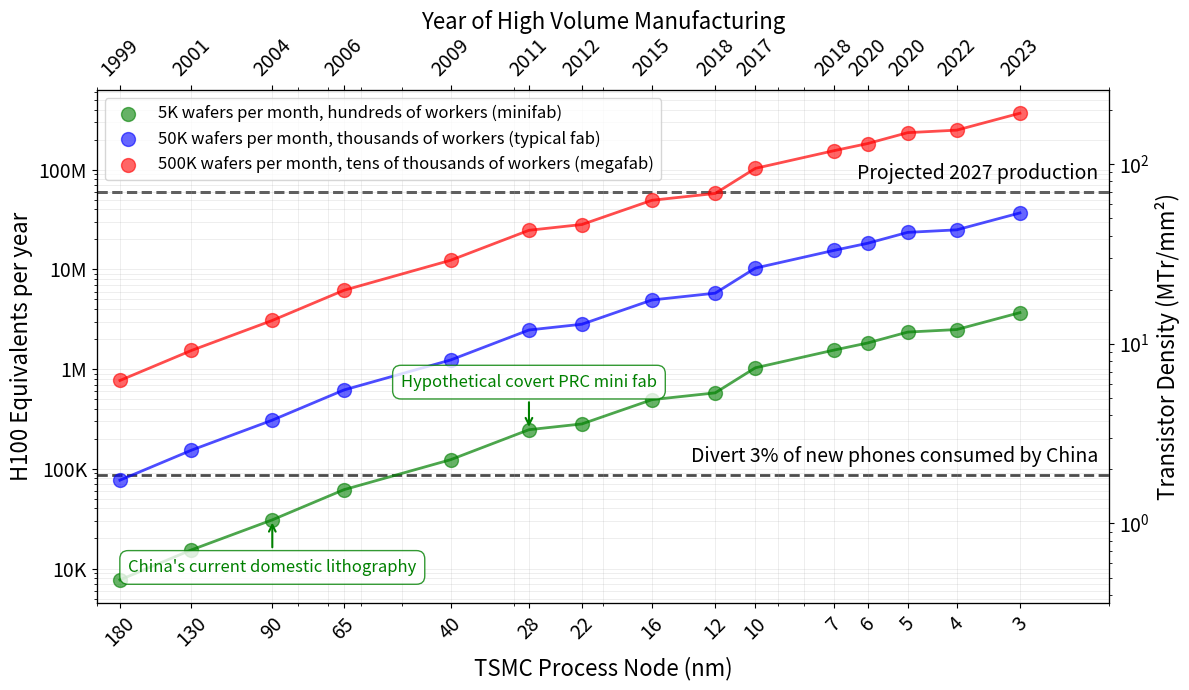

Python code for this plot:
import matplotlib.pyplot as plt
import numpy as np
from matplotlib.ticker import FuncFormatter

# Node data for plotting

h100_node = 4
TPP_per_transistor_density = 644

process_node = [3, 4, 5, 6, 7, 10, 12, 16, 22, 28, 40, 65, 90, 130, 180]

transistor_density = [215.6, 145.86, 137.6, 106.96, 90.64, 60.3, 33.8, 28.88, 16.50, 14.44, 7.22, 3.61, 1.80, 0.90, 0.45]

year_process_node_first_reached_high_volume_manufacturing = [
    2023,  # 3nm (TSMC N3E)
    2022,  # 4nm (TSMC N4)
    2020,  # 5nm (TSMC N5)
    2020,  # 6nm (TSMC N6)
    2018,  # 7nm (TSMC N7)
    2017,  # 10nm (TSMC CLN10FF)
    2018,  # 12nm (TSMC 12nm FFN)
    2015,  # 16nm (TSMC 16nm FinFET Plus)
    2012,  # 22nm (Intel 22nm tri-gate)
    2011,  # 28nm (TSMC 28nm HKMG)
    2009,  # 40nm
    2006,  # 65nm
    2004,  # 90nm
    2001,  # 130nm
    1999   # 180nm
]

# Calculate H100 equivalents per wafer
# 12 inch wafer = 304.8mm diameter
# wafer_diameter = 304.8  # mm
# wafer_area = np.pi * (wafer_diameter / 2) ** 2  # mm²
# yield_rate = 0.80

# H100 specs
# h100_die_size = 814  # mm²
h100_tpp = 63328

# Assume all chips use H100 die size for comparison purposes
# die_size = h100_die_size

# Calculate TPP for each node based on transistor density
# TPP = transistor_density * TPP_per_transistor_density
tpp = [td * TPP_per_transistor_density for td in transistor_density]

# Calculate dies per wafer (accounting for yield)
dies_per_wafer = 28 # going off of NVIDIA numbers: https://www.trendforce.com/news/2024/03/18/news-tsmc-boosts-investment-in-advanced-packaging-with-ntd-500-billion-plan-to-build-six-plants-in-chiayi-science-park/

# Calculate H100 equivalents per wafer for each node
# (dies per wafer) * (TPP per die) / (H100 TPP)
h100_equiv_per_wafer = [(dies_per_wafer * tpp_val) / h100_tpp for tpp_val in tpp]

# Label key GPU point indices
h100_index = process_node.index(4)
a100_index = process_node.index(7)
v100_index = process_node.index(12)

# ============================================================================
# H100 equivalents per month from fabs with different capacities
# ============================================================================

fab_capacities_wspm = [5000, 50000, 500000]  # wafers per month
colors = ['green', 'blue', 'red']
labels = ['5K wafers per month, hundreds of workers (minifab)', '50K wafers per month, thousands of workers (typical fab)', '500K wafers per month, tens of thousands of workers (megafab)']

# Create second scatter plot
plt.figure(figsize=(12, 7))

# Plot each fab capacity
for fab_capacity, color, label in zip(fab_capacities_wspm, colors, labels):
    # Calculate H100 equivalents per month
    h100_equiv_per_month = [equiv * fab_capacity for equiv in h100_equiv_per_wafer]
    h100_equiv_per_year = [equiv * 12 for equiv in h100_equiv_per_month]

    plt.scatter(process_node, h100_equiv_per_year, alpha=0.6, s=100, color=color, zorder=3, label=label)
    plt.plot(process_node, h100_equiv_per_year, "-", alpha=0.7, color=color, linewidth=2, zorder=2)

# Add labels
plt.xlabel('TSMC Process Node (nm)', fontsize=16)
plt.ylabel('H100 Equivalents per year', fontsize=16)
plt.legend(loc='best', fontsize=12)

# Set log-log scale
plt.xscale('log')
plt.yscale('log')
plt.xlim(left=2, right=200)
plt.gca().invert_xaxis()

# Add grid for better readability
plt.grid(True, alpha=0.3, which='both', linestyle='-', linewidth=0.5)

# Set specific x-axis ticks for better readability
x_ticks2 = [3, 4, 5, 6, 7, 10, 12, 16, 22, 28, 40, 65, 90, 130, 180]
plt.xticks(x_ticks2, [str(x) for x in x_ticks2], fontsize=14, rotation=45)

# Add secondary x-axis for years
ax_month = plt.gca()
ax2_month = ax_month.twiny()
ax2_month.set_xscale('log')
ax2_month.set_xlim(ax_month.get_xlim())
ax2_month.set_xticks(x_ticks2)
ax2_month.set_xticklabels([str(year) for year in year_process_node_first_reached_high_volume_manufacturing],
                          fontsize=14, rotation=45)
ax2_month.set_xlabel('Year of High Volume Manufacturing', fontsize=16)

# Format y-axis with regular numbers
def format_func2(value, tick_number):
    if value >= 1000000:
        return f'{int(value/1000000)}M'
    elif value >= 1000:
        return f'{int(value/1000)}K'
    elif value >= 1:
        return f'{int(value)}'
    else:
        return f'{value:.2f}'

ax_month.yaxis.set_major_formatter(FuncFormatter(format_func2))
ax_month.tick_params(axis='y', labelsize=14)

# Add horizontal line at 10K H100e per month
ax_month.axhline(y=87000, color='black', linestyle='--', linewidth=2, alpha=0.7, zorder=1)
ax_month.text(2.1, 87000 * 1.2, 'Divert 3% of new phones consumed by China',
             fontsize=14, color='black', ha='right', va='bottom')

# Add horizontal line for projected compute produced in 2027
ax_month.axhline(y=60000000, color='black', linestyle='--', linewidth=2, alpha=0.7, zorder=1)
ax_month.text(2.1, 60000000 * 1.2, 'Projected 2027 production',
             fontsize=14, color='black', ha='right', va='bottom')

# Add annotation at 28nm on the mini fab line
nm_28_index = process_node.index(28)
minifab_capacity = fab_capacities_wspm[0]  # 5000 wafers per month
nm_28_y_value = h100_equiv_per_wafer[nm_28_index] * minifab_capacity * 12
ax_month.annotate('Hypothetical covert PRC mini fab',
                 xy=(28, nm_28_y_value),
                 xytext=(28, nm_28_y_value * 3),
                 fontsize=12,
                 color='green',
                 ha='center',
                 va='center',
                 bbox=dict(boxstyle='round,pad=0.5', facecolor='white', edgecolor='green', alpha=0.8),
                 arrowprops=dict(arrowstyle='->', color='green', lw=1.5))

# Add annotation at 90nm on the mini fab line
nm_90_index = process_node.index(90)
nm_90_y_value = h100_equiv_per_wafer[nm_90_index] * minifab_capacity * 12
ax_month.annotate("China's current domestic lithography",
                 xy=(90, nm_90_y_value),
                 xytext=(90, nm_90_y_value / 3),
                 fontsize=12,
                 color='green',
                 ha='center',
                 va='center',
                 bbox=dict(boxstyle='round,pad=0.5', facecolor='white', edgecolor='green', alpha=0.8),
                 arrowprops=dict(arrowstyle='->', color='green', lw=1.5))

# Add secondary y-axis for transistor density
ax_density = ax_month.twinx()
ax_density.scatter(process_node, transistor_density, alpha=0.0)  # Invisible scatter to set scale
ax_density.set_yscale('log')
ax_density.set_ylabel('Transistor Density (MTr/mm²)', fontsize=16)
ax_density.tick_params(axis='y', labelsize=14)
ax_density.set_ylim(min(transistor_density) * 0.8, max(transistor_density) * 1.2)

plt.tight_layout()
plt.savefig('h100_equiv_per_year_vs_process_node_multiple.png', dpi=300, bbox_inches='tight')

print(f"Plot saved as 'h100_equiv_per_year_vs_process_node.png'")
print(f"H100 equivalents per year (5K WSPM fab) range: {min(h100_equiv_per_year):.2f} - {max(h100_equiv_per_year):.2f}")